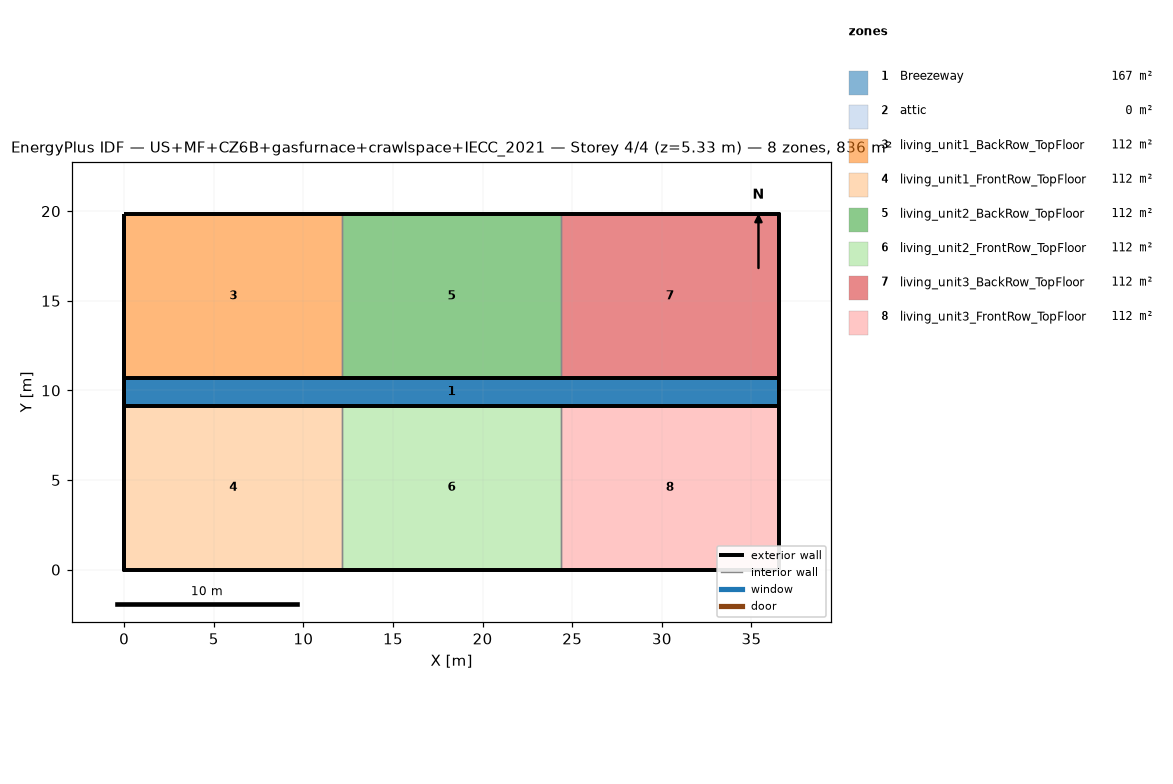
=== STOREY PLAN SPEC (per zone: floor XY polygon, exterior-wall plan segments, windows/doors) ===
zone 1: Breezeway  (167.0 m²)
  floor: (36.54, 9.16) (0.00, 9.16) (0.00, 10.68) (36.54, 10.68)
  floor: (36.54, 9.16) (0.00, 9.16) (0.00, 10.68) (36.54, 10.68)
  floor: (36.54, 9.16) (0.00, 9.16) (0.00, 10.68) (36.54, 10.68)
zone 2: attic  (0.0 m²)
  exterior wall: (36.54, 0.00) – (36.54, 19.84) – (36.54, 9.92)  [29.8 m]
  exterior wall: (0.00, 19.84) – (0.00, 0.00) – (0.00, 9.92)  [29.8 m]
zone 3: living_unit1_BackRow_TopFloor  (111.5 m²)
  floor: (12.18, 10.68) (0.00, 10.68) (0.00, 19.84) (12.18, 19.84)
  exterior wall: (12.18, 19.84) – (0.00, 19.84)  [12.2 m]
  exterior wall: (0.00, 19.84) – (0.00, 10.68)  [9.2 m]
  exterior wall: (0.00, 10.68) – (12.18, 10.68)  [12.2 m]
  interior walls: 1
zone 4: living_unit1_FrontRow_TopFloor  (111.5 m²)
  floor: (12.18, 0.00) (0.00, 0.00) (0.00, 9.16) (12.18, 9.16)
  exterior wall: (0.00, 0.00) – (12.18, 0.00)  [12.2 m]
  exterior wall: (0.00, 9.16) – (0.00, 0.00)  [9.2 m]
  exterior wall: (12.18, 9.16) – (0.00, 9.16)  [12.2 m]
  interior walls: 1
zone 5: living_unit2_BackRow_TopFloor  (111.5 m²)
  floor: (24.36, 10.68) (12.18, 10.68) (12.18, 19.84) (24.36, 19.84)
  exterior wall: (12.18, 10.68) – (24.36, 10.68)  [12.2 m]
  exterior wall: (24.36, 19.84) – (12.18, 19.84)  [12.2 m]
  interior walls: 2
zone 6: living_unit2_FrontRow_TopFloor  (111.5 m²)
  floor: (24.36, 0.00) (12.18, 0.00) (12.18, 9.16) (24.36, 9.16)
  exterior wall: (12.18, 0.00) – (24.36, 0.00)  [12.2 m]
  exterior wall: (24.36, 9.16) – (12.18, 9.16)  [12.2 m]
  interior walls: 2
zone 7: living_unit3_BackRow_TopFloor  (111.5 m²)
  floor: (36.54, 10.68) (24.36, 10.68) (24.36, 19.84) (36.54, 19.84)
  exterior wall: (36.54, 10.68) – (36.54, 19.84)  [9.2 m]
  exterior wall: (36.54, 19.84) – (24.36, 19.84)  [12.2 m]
  exterior wall: (24.36, 10.68) – (36.54, 10.68)  [12.2 m]
  interior walls: 1
zone 8: living_unit3_FrontRow_TopFloor  (111.5 m²)
  floor: (36.54, 0.00) (24.36, 0.00) (24.36, 9.16) (36.54, 9.16)
  exterior wall: (24.36, 0.00) – (36.54, 0.00)  [12.2 m]
  exterior wall: (36.54, 0.00) – (36.54, 9.16)  [9.2 m]
  exterior wall: (36.54, 9.16) – (24.36, 9.16)  [12.2 m]
  interior walls: 1

=== DERIVED (storey summary) ===
Building: US+MF+CZ6B+gasfurnace+crawlspace+IECC_2021
Storey: 4 of 4  (floor level z = 5.33 m)
Storey gross floor area: 836.2 m²
Zones on this storey: 8
  - Breezeway: floor 167.0 m²
  - attic: floor 0.0 m²; exterior wall 59.5 m (81.9 m²); WWR 0.0%
  - living_unit1_BackRow_TopFloor: floor 111.5 m²; exterior wall 33.5 m (86.9 m²); WWR 0.0%
  - living_unit1_FrontRow_TopFloor: floor 111.5 m²; exterior wall 33.5 m (86.9 m²); WWR 0.0%
  - living_unit2_BackRow_TopFloor: floor 111.5 m²; exterior wall 24.4 m (63.1 m²); WWR 0.0%
  - living_unit2_FrontRow_TopFloor: floor 111.5 m²; exterior wall 24.4 m (63.1 m²); WWR 0.0%
  - living_unit3_BackRow_TopFloor: floor 111.5 m²; exterior wall 33.5 m (86.9 m²); WWR 0.0%
  - living_unit3_FrontRow_TopFloor: floor 111.5 m²; exterior wall 33.5 m (86.9 m²); WWR 0.0%
Zone adjacency (shared interzone walls):
  - living_unit1_BackRow_TopFloor ↔ living_unit2_BackRow_TopFloor
  - living_unit1_FrontRow_TopFloor ↔ living_unit2_FrontRow_TopFloor
  - living_unit2_BackRow_TopFloor ↔ living_unit3_BackRow_TopFloor
  - living_unit2_FrontRow_TopFloor ↔ living_unit3_FrontRow_TopFloor